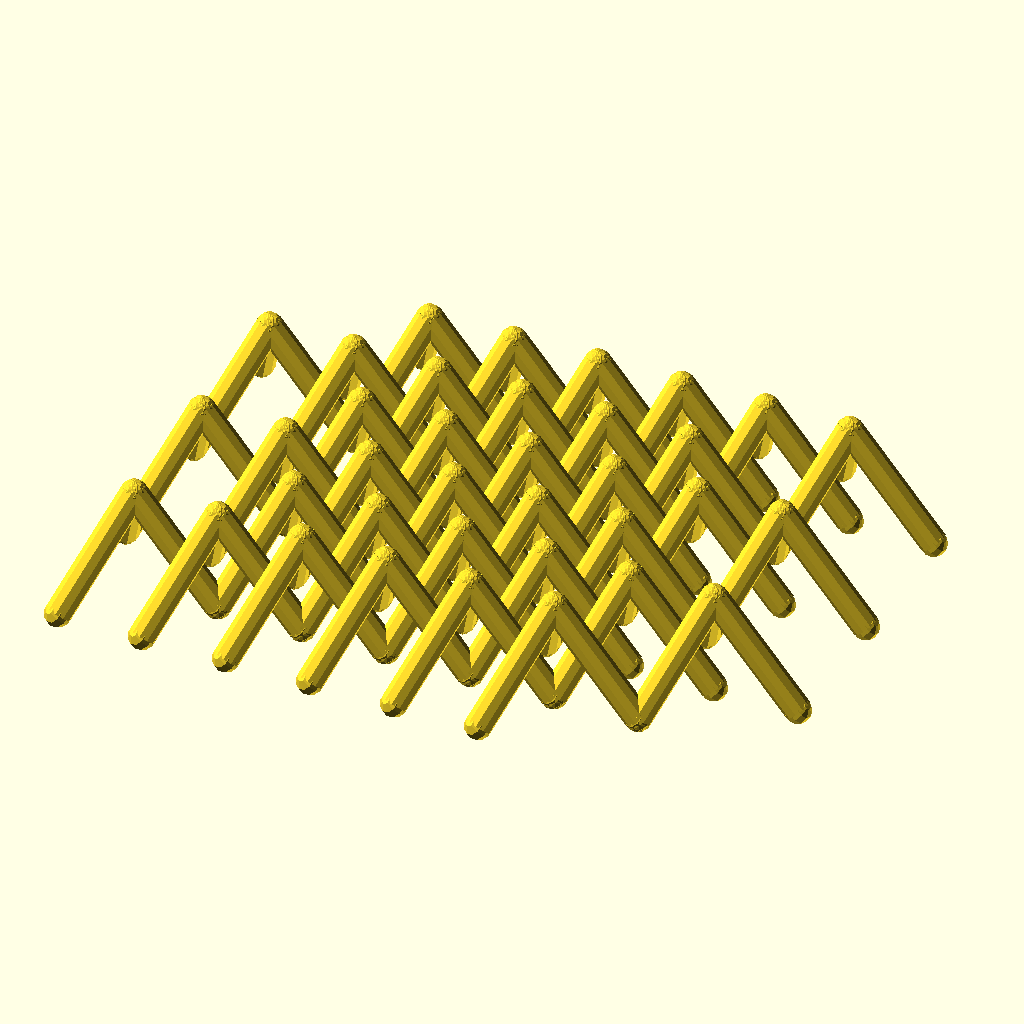
Cell 1: rendered with the file's own defaults.
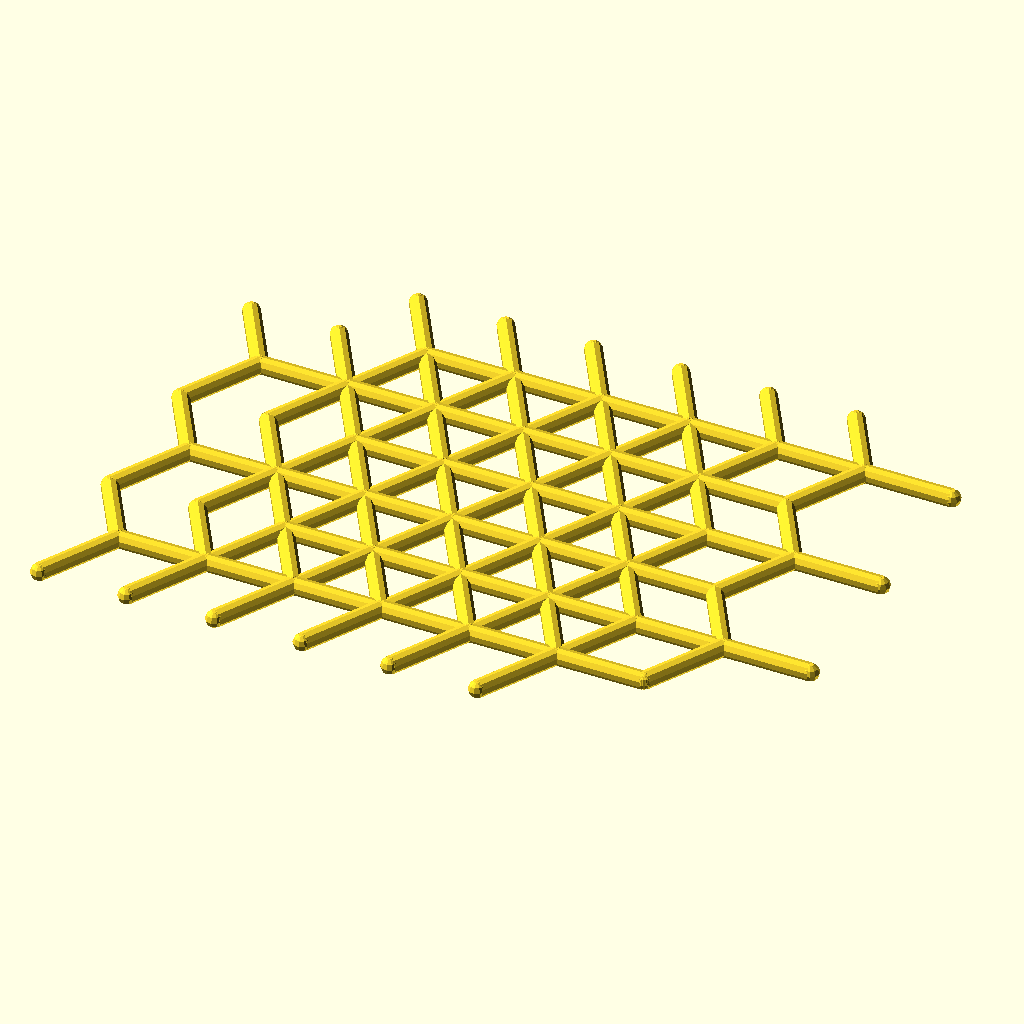
Cell 2: the same model with angle = 1.
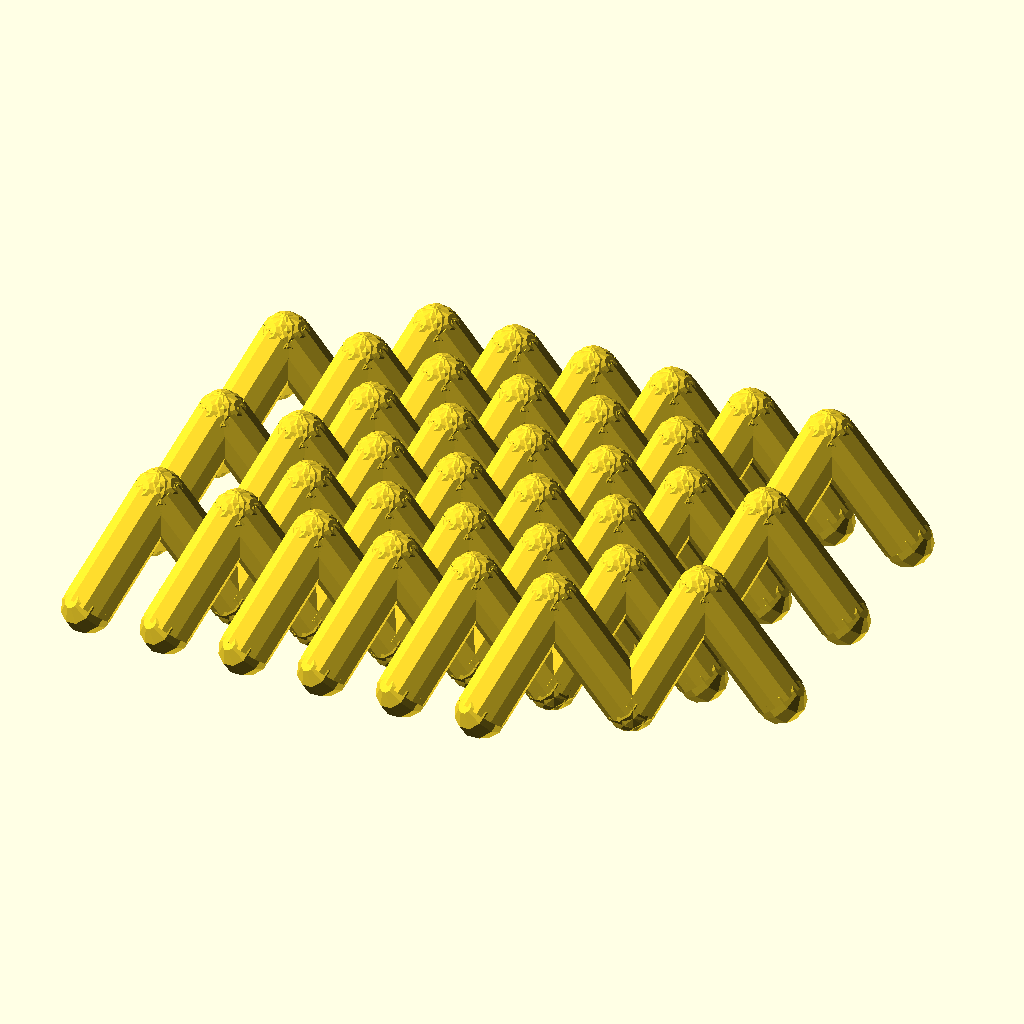
Cell 3: the same model with radius = 6.
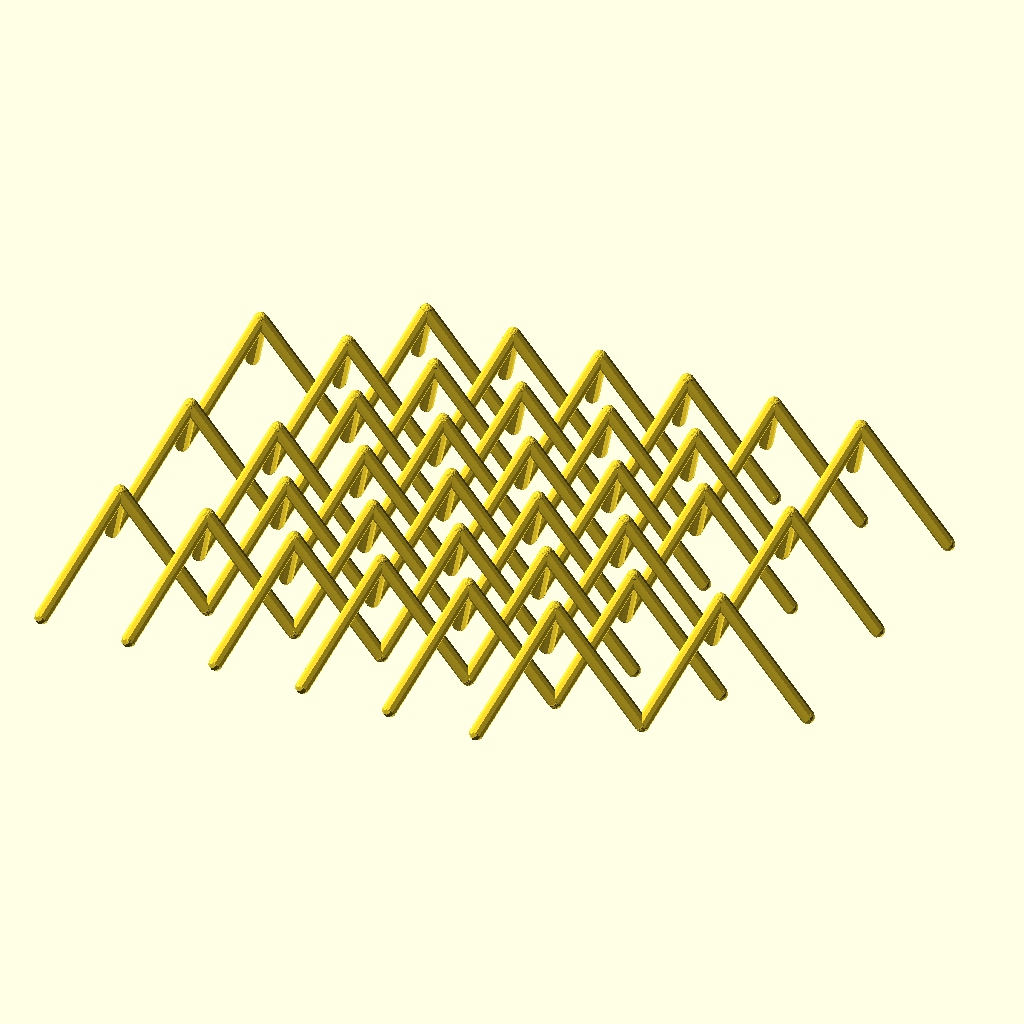
Cell 4: the same model with length = 60.
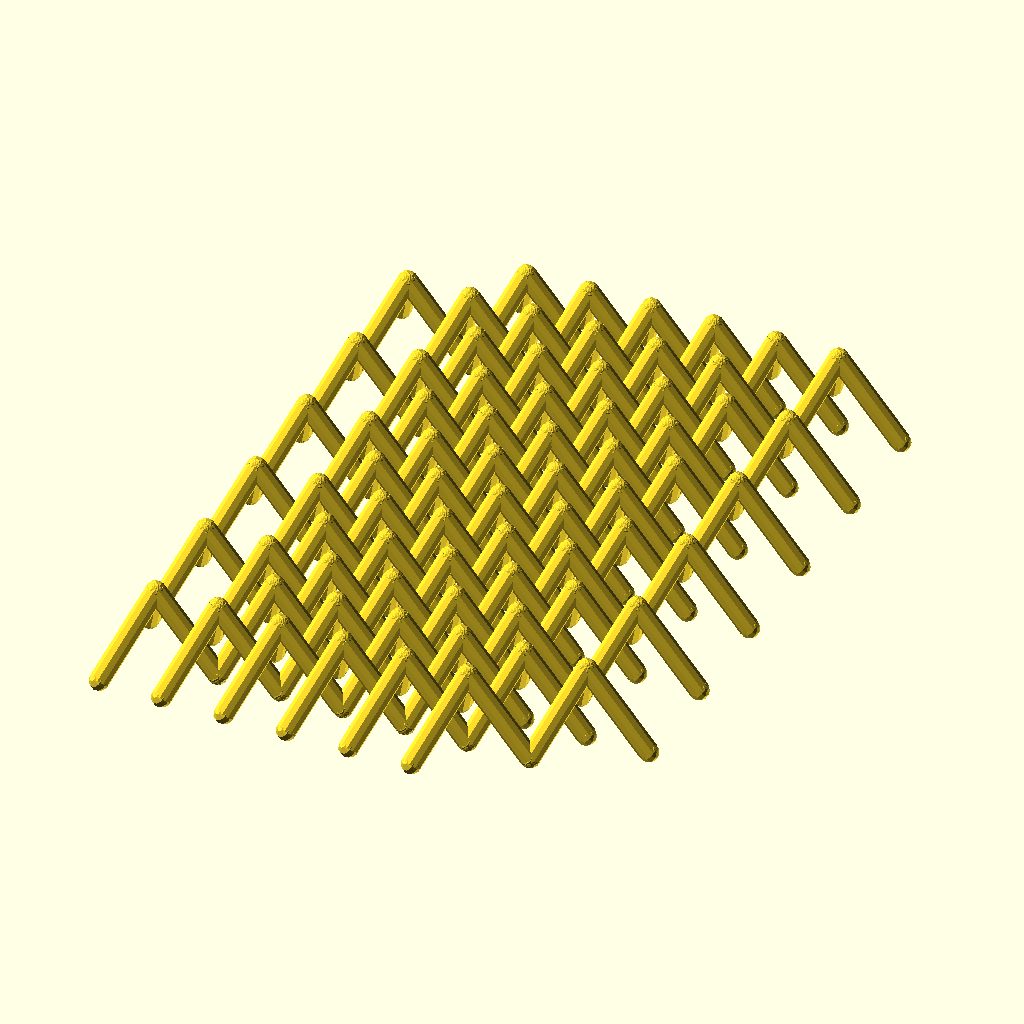
Cell 5: the same model with rows = 6.
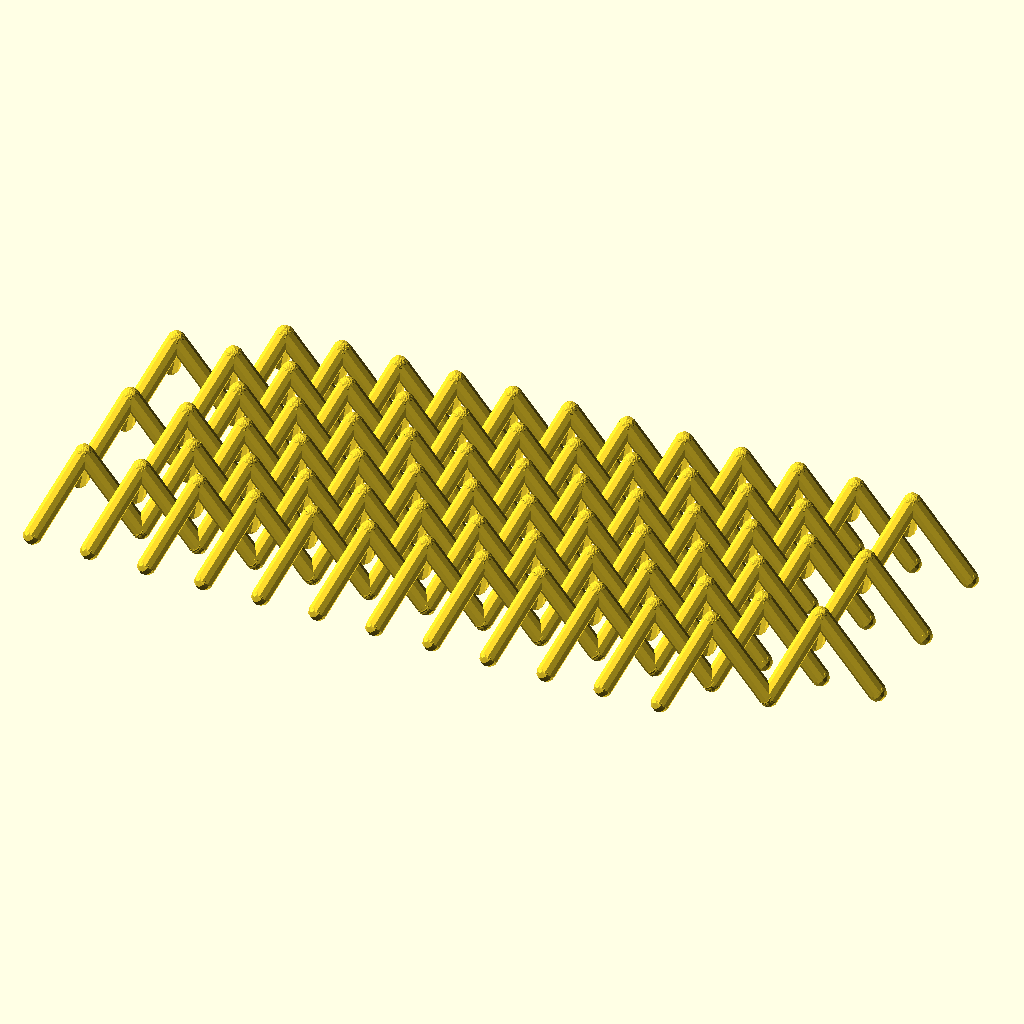
Cell 6: the same model with columns = 8.
The same orthographic view direction (rotation 55°, 0°, 25°; colour scheme Cornfield) for every cell, with the view re-fitted per cell, so scale and position can differ between cells.
The OpenSCAD source (inputs/thingiverse/thing-3017087/files/Mesh.scad):
$fn = 10;

/* [Parameters] */
//The angle of the lines of the mesh from the vertical
angle = 50; // [1:89]
//Thickness of line segments
radius = 3;
//Length of line segments
length = 30;
//Number of Borromean rings along the y-axis
rows = 3;
//Number of Borromean rings along the x-axis
columns = 4;

triple(length, radius, angle, rows, columns);

module triple(length, radius, angle, rows, columns) {
    for(i = [0:2]) {
        translate([(((length*sin(90-angle)))*i),0,0]) {
            xLayout(length, radius, angle, rows, columns);
        }
    }
}

module xLayout(length, radius, angle, rows, columns) {
    for(i = [0:columns-1]) {
        translate([(((cos(60)*length*sin(90-angle))+(length*sin(90-angle)))*i),(sin(60)*length*sin(90-angle))*(i%2),0]) {
            yLayout(length, radius, angle, rows);
        }
    }
}

module yLayout(length, radius, angle, rows) {
    for(i = [0:rows-1]) {
        translate([0,((sin(60)*length*sin(90-angle))*i)*2,0]) {
            tri(length, radius, angle);
        }
    }
}

module tri(length, radius, angle) {
    for(i = [0:2]) {
        rotate([0,angle,i*120]) {
            tube(length, radius);
        }
    }
}

module tube(length, radius) {
    sphere(radius);
    rotate([0,90,0]) {
        cylinder(length, radius, radius);
    }
    translate([length,0,0]) {
        sphere(radius);
    }
}

/*
CORE FORMULAS:

X DISTANCE:
((cos(60)*length*sin(90-angle))+(length*sin(90-angle)))

Y DISTANCE:
(sin(60)*length*sin(90-angle))


*/
Parameter table extracted from the source (name, type, default, range or options):
angle: number, default 50, range 1 to 89
radius: number, default 3
length: number, default 30
rows: number, default 3
columns: number, default 4
